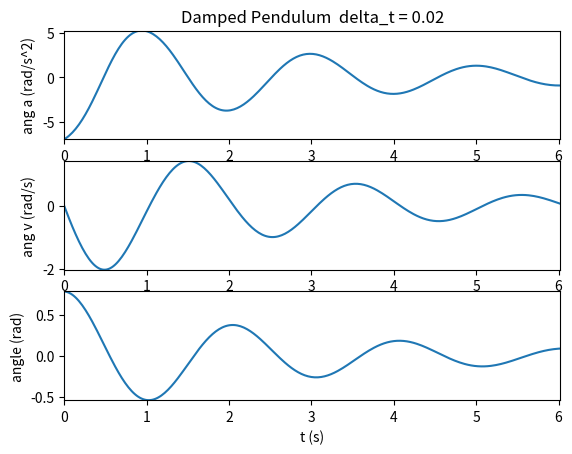

This chart was generated by the following Python code:
from math import *
import numpy as np
import matplotlib.pyplot as plt

def myPlot(t,P,x1,x2,xlabel,y1,y2,ylabel,title,filename):
    fig1 = plt.figure()
    plt.xlim(x1,x2)
    plt.ylim(y1, y2)
    plt.xlabel(xlabel)
    plt.ylabel(ylabel)
    plt.title(title)
    plt.plot(t,P)
    plt.savefig(filename)
    plt.show()

def myPlot3x(x,y1,y2,y3,xlabel,y1label,y2label,y3label,title,filename):
    fig1 = plt.figure()
    #ax1 = fig1.add_subplot(3,1,1)
    #ax2 = fig1.add_subplot(3, 1, 2)
    #ax3 = fig1.add_subplot(3, 1, 3)

    ax1 = plt.subplot(311)
    plt.xlim(min(x),max(x))
    plt.ylim(min(y1), max(y1))
    plt.ylabel(y1label)
    plt.title(title)
    plt.plot(x,y1)

    ax2 = plt.subplot(312,sharex=ax1)
    plt.ylim(min(y2), max(y2))
    plt.ylabel(y2label)
    plt.plot(x, y2)

    ax3 = plt.subplot(313,sharex=ax1)
    plt.ylim(min(y3), max(y3))
    plt.xlabel(xlabel)
    plt.ylabel(y3label)
    plt.plot(x, y3)

    plt.savefig(filename)
    plt.show()

#Mod. 3.3 Damped Pendulum Motion
#Problem Parameters
t_0 = 0.0   #seconds
m = 0.2     #kg (usually does not matter)
g = 9.81    #m/s^2
length = 1.0   #meters
k = 0.7     #1/s damping coeff
init_angle_degrees = 45.0 #angle in degrees
init_angle = init_angle_degrees*2*pi/360.0  #init angle in radians
ang_v_0 = 0 #init ang velocity
ang_a_0 = -g*sin(init_angle)/length-k*ang_v_0

delta_t=0.02    #seconds

t = [t_0]
angle = [init_angle]
ang_v = [ang_v_0]
ang_a = [ang_a_0]

delta_ang_v = 0
delta_ang = 0
t_max = 6.0 #s how long to run the sim
#epsilon_stop = 1e-2
#epsilon = 1.1*epsilon_stop
counter=0

while t[counter] < t_max:
    counter+=1                              #increment counter (0->1 on first trip through
    t_curr=t[counter-1]+delta_t             #get the current time by adding delta_t
    t.append(t_curr)                        #add this time to the time list
    delta_ang_v = ang_a[counter-1] * delta_t        #calc delta_v based on previous accel
    ang_v.append(ang_v[counter - 1] + delta_ang_v)      #add new v to v list
    delta_ang = ang_v[counter] * delta_t          #calc delta_s based on current v
    angle.append(angle[counter - 1] + delta_ang)      #add new s to s list
    ang_a.append(-g*sin(angle[counter])/length-k*ang_v[counter])                       #add new a to a list


title_base = "Damped Pendulum "
title = title_base + " delta_t = " + str(delta_t)
filename = "mod33_damped_pendulum_" + str(delta_t) + "_all.png"
xlabel = "t (s)"
y1label = "ang a (rad/s^2)"
y2label = "ang v (rad/s)"
y3label = "angle (rad)"

myPlot3x(t,ang_a,ang_v,angle,xlabel,y1label,y2label,y3label,title,filename)
